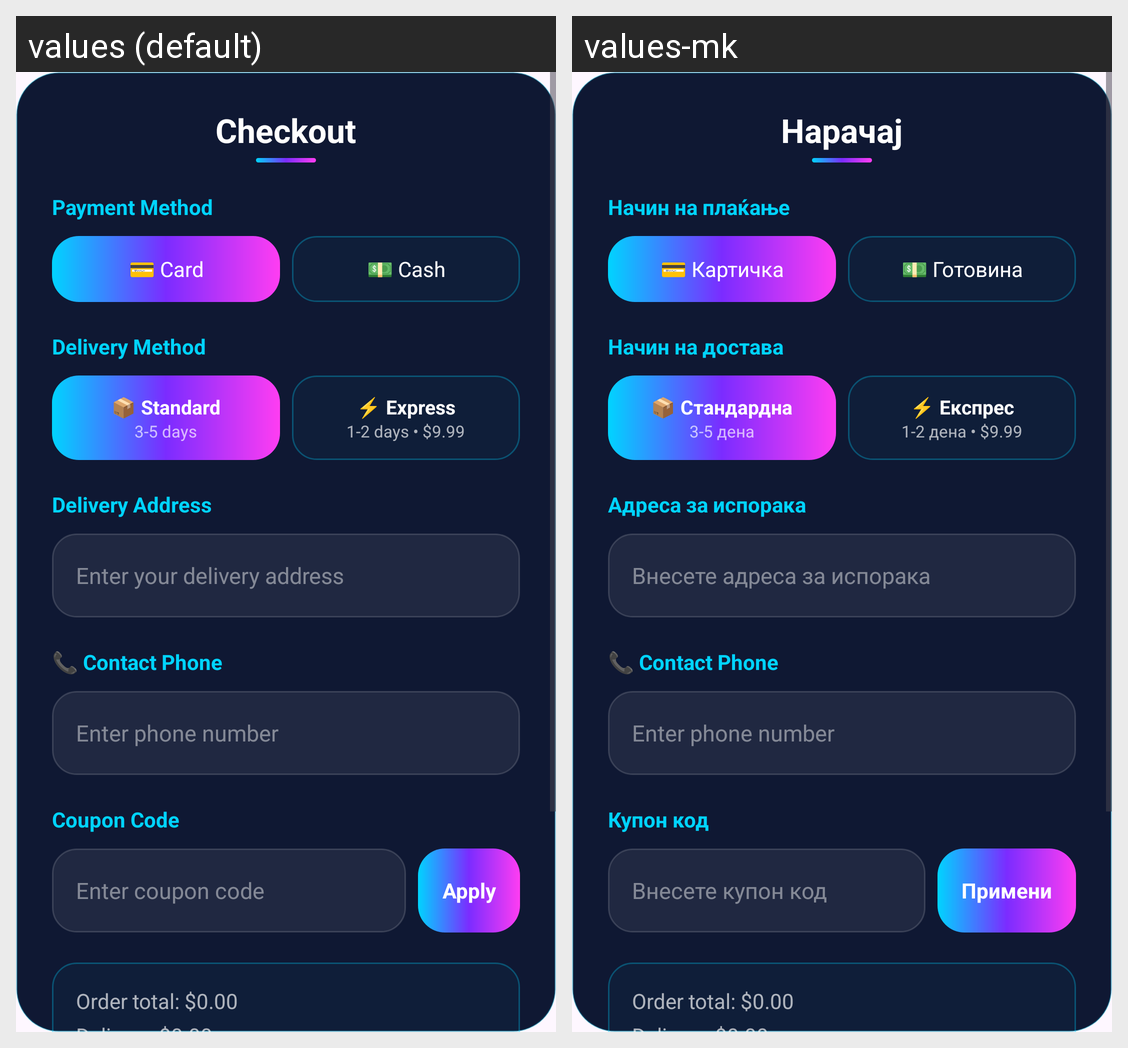

Locale-by-locale string values for the Android screen shown in this grid:
Android screen res/layout/dialog_checkout.xml rendered under 2 locales, left to right: values (default), values-mk. Device: Nexus 5 (rendered at 1080×1920; each locale shown at half size, 540×960, under a caption strip naming it); theme Theme.CompShop.
Strings drawn on this screen, with the default value and each locale's value (text and hints the layout hard-codes, and strings that could not be matched under every locale, appear in the picture but are not listed):

checkout_title
  values: Checkout
  values-mk: Нарачај

payment_method
  values: Payment Method
  values-mk: Начин на плаќање

card_payment
  values: 💳 Card
  values-mk: 💳 Картичка

cash_payment
  values: 💵 Cash
  values-mk: 💵 Готовина

delivery_method
  values: Delivery Method
  values-mk: Начин на достава

standard_delivery
  values: 📦 Standard
  values-mk: 📦 Стандардна

days_3_5
  values: 3-5 days
  values-mk: 3-5 дена

express_delivery
  values: ⚡ Express
  values-mk: ⚡ Експрес

days_1_2
  values: 1-2 days • $9.99
  values-mk: 1-2 дена • $9.99

delivery_address
  values: Delivery Address
  values-mk: Адреса за испорака

address_hint
  values: Enter your delivery address
  values-mk: Внесете адреса за испорака

coupon_code
  values: Coupon Code
  values-mk: Купон код

coupon_hint
  values: Enter coupon code
  values-mk: Внесете купон код

apply_coupon
  values: Apply
  values-mk: Примени
